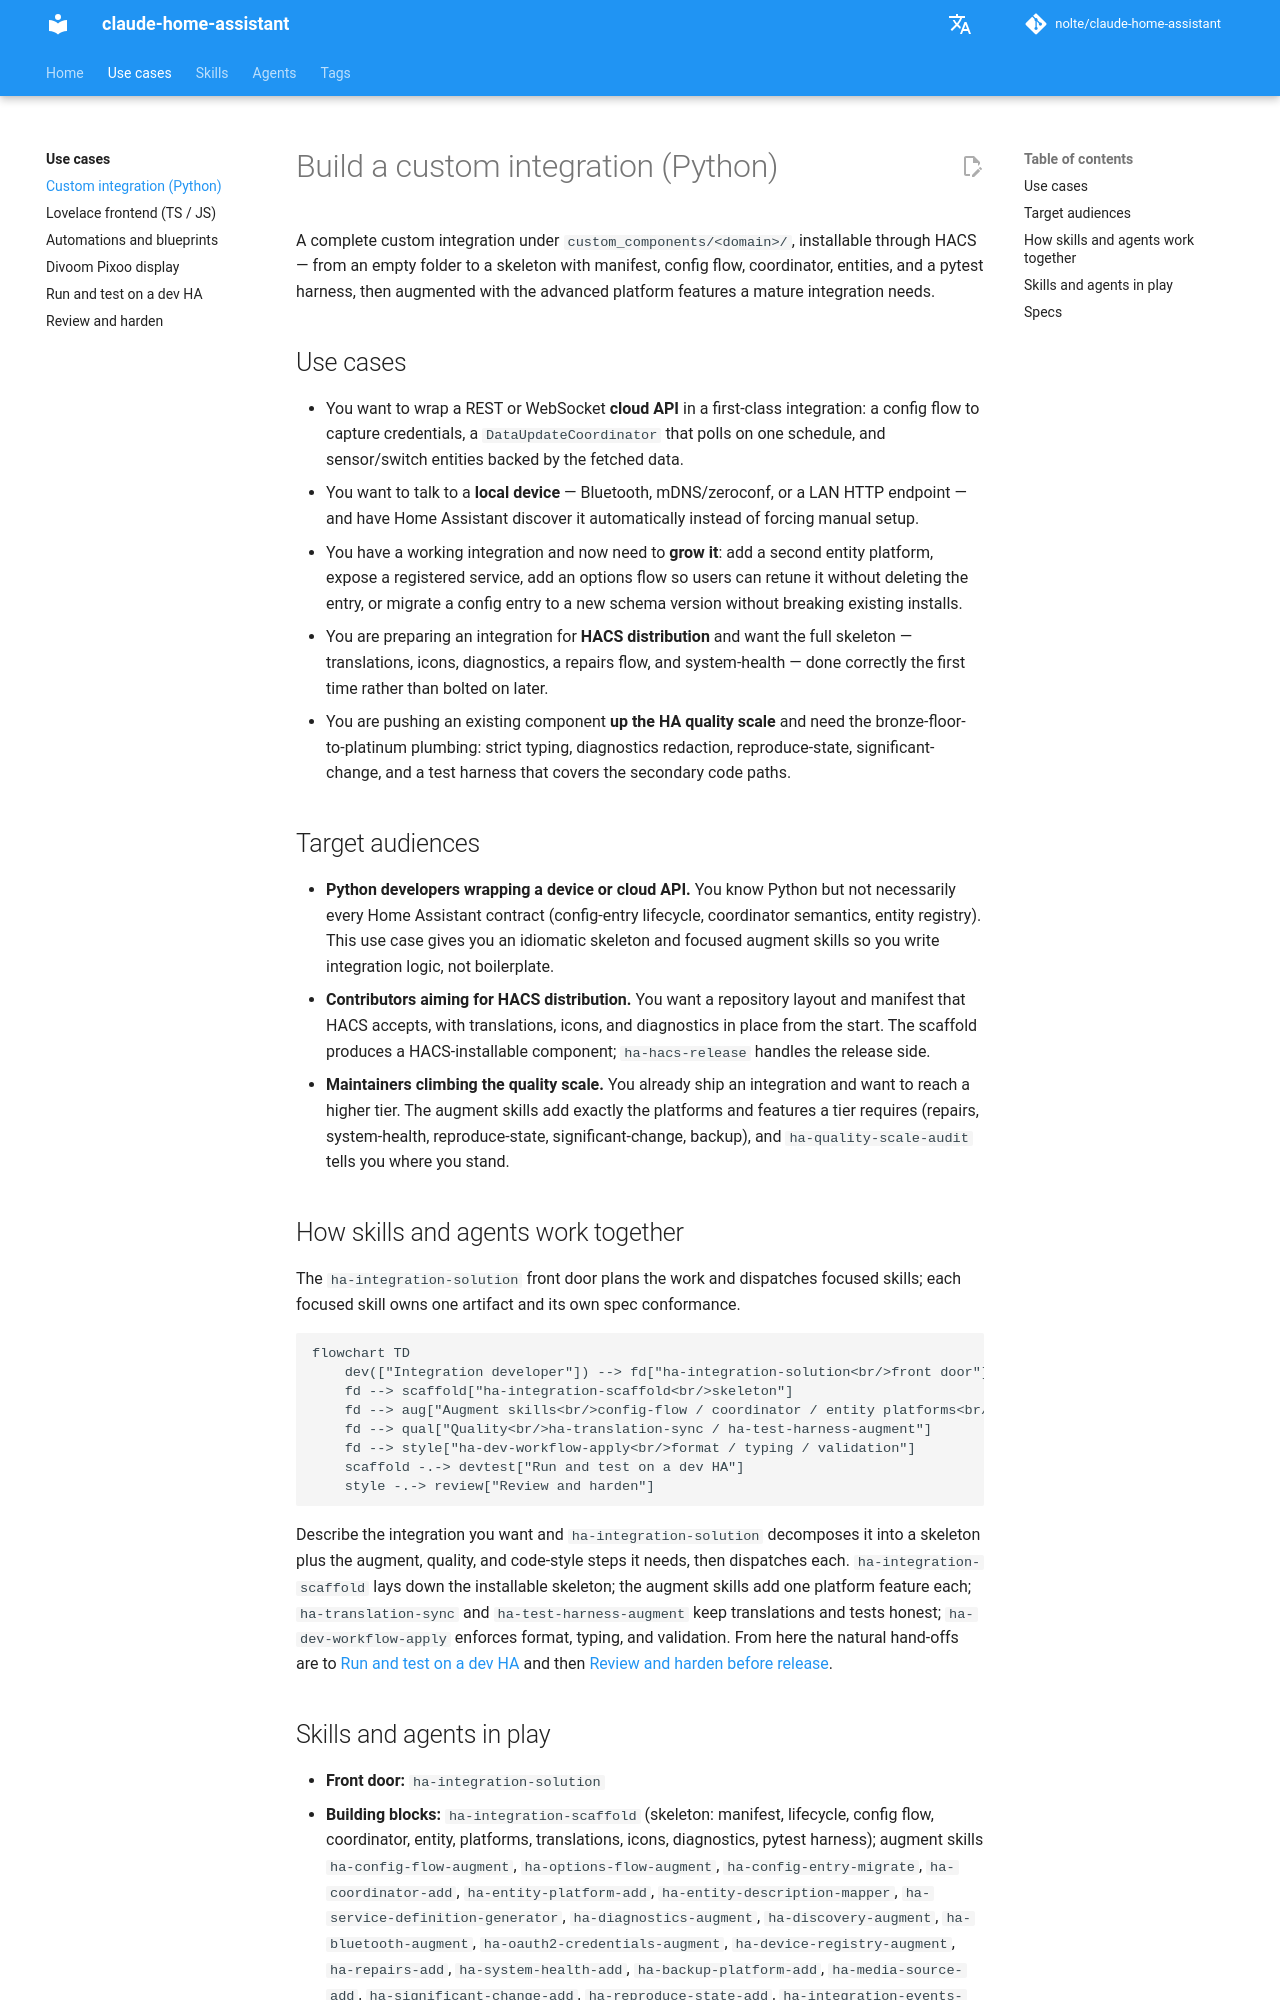

repository: nolte/claude-home-assistant · page: use-cases/custom-integration/index.html · generator: mkdocs

# Build a custom integration (Python)

A complete custom integration under `custom_components/<domain>/`, installable through HACS — from an empty folder to a skeleton with manifest, config flow, coordinator, entities, and a pytest harness, then augmented with the advanced platform features a mature integration needs.

## Use cases

- You want to wrap a REST or WebSocket **cloud API** in a first-class integration: a config flow to capture credentials, a `DataUpdateCoordinator` that polls on one schedule, and sensor/switch entities backed by the fetched data.
- You want to talk to a **local device** — Bluetooth, mDNS/zeroconf, or a LAN HTTP endpoint — and have Home Assistant discover it automatically instead of forcing manual setup.
- You have a working integration and now need to **grow it**: add a second entity platform, expose a registered service, add an options flow so users can retune it without deleting the entry, or migrate a config entry to a new schema version without breaking existing installs.
- You are preparing an integration for **HACS distribution** and want the full skeleton — translations, icons, diagnostics, a repairs flow, and system-health — done correctly the first time rather than bolted on later.
- You are pushing an existing component **up the HA quality scale** and need the bronze-floor-to-platinum plumbing: strict typing, diagnostics redaction, reproduce-state, significant-change, and a test harness that covers the secondary code paths.

## Target audiences

- **Python developers wrapping a device or cloud API.** You know Python but not necessarily every Home Assistant contract (config-entry lifecycle, coordinator semantics, entity registry). This use case gives you an idiomatic skeleton and focused augment skills so you write integration logic, not boilerplate.
- **Contributors aiming for HACS distribution.** You want a repository layout and manifest that HACS accepts, with translations, icons, and diagnostics in place from the start. The scaffold produces a HACS-installable component; `ha-hacs-release` handles the release side.
- **Maintainers climbing the quality scale.** You already ship an integration and want to reach a higher tier. The augment skills add exactly the platforms and features a tier requires (repairs, system-health, reproduce-state, significant-change, backup), and `ha-quality-scale-audit` tells you where you stand.

## How skills and agents work together

The `ha-integration-solution` front door plans the work and dispatches focused skills; each focused skill owns one artifact and its own spec conformance.

```mermaid
flowchart TD
    dev(["Integration developer"]) --> fd["ha-integration-solution<br/>front door"]
    fd --> scaffold["ha-integration-scaffold<br/>skeleton"]
    fd --> aug["Augment skills<br/>config-flow / coordinator / entity platforms<br/>services / diagnostics / discovery / …"]
    fd --> qual["Quality<br/>ha-translation-sync / ha-test-harness-augment"]
    fd --> style["ha-dev-workflow-apply<br/>format / typing / validation"]
    scaffold -.-> devtest["Run and test on a dev HA"]
    style -.-> review["Review and harden"]
```

Describe the integration you want and `ha-integration-solution` decomposes it into a skeleton plus the augment, quality, and code-style steps it needs, then dispatches each. `ha-integration-scaffold` lays down the installable skeleton; the augment skills add one platform feature each; `ha-translation-sync` and `ha-test-harness-augment` keep translations and tests honest; `ha-dev-workflow-apply` enforces format, typing, and validation. From here the natural hand-offs are to [Run and test on a dev HA](dev-testing.md) and then [Review and harden before release](review-hardening.md).
